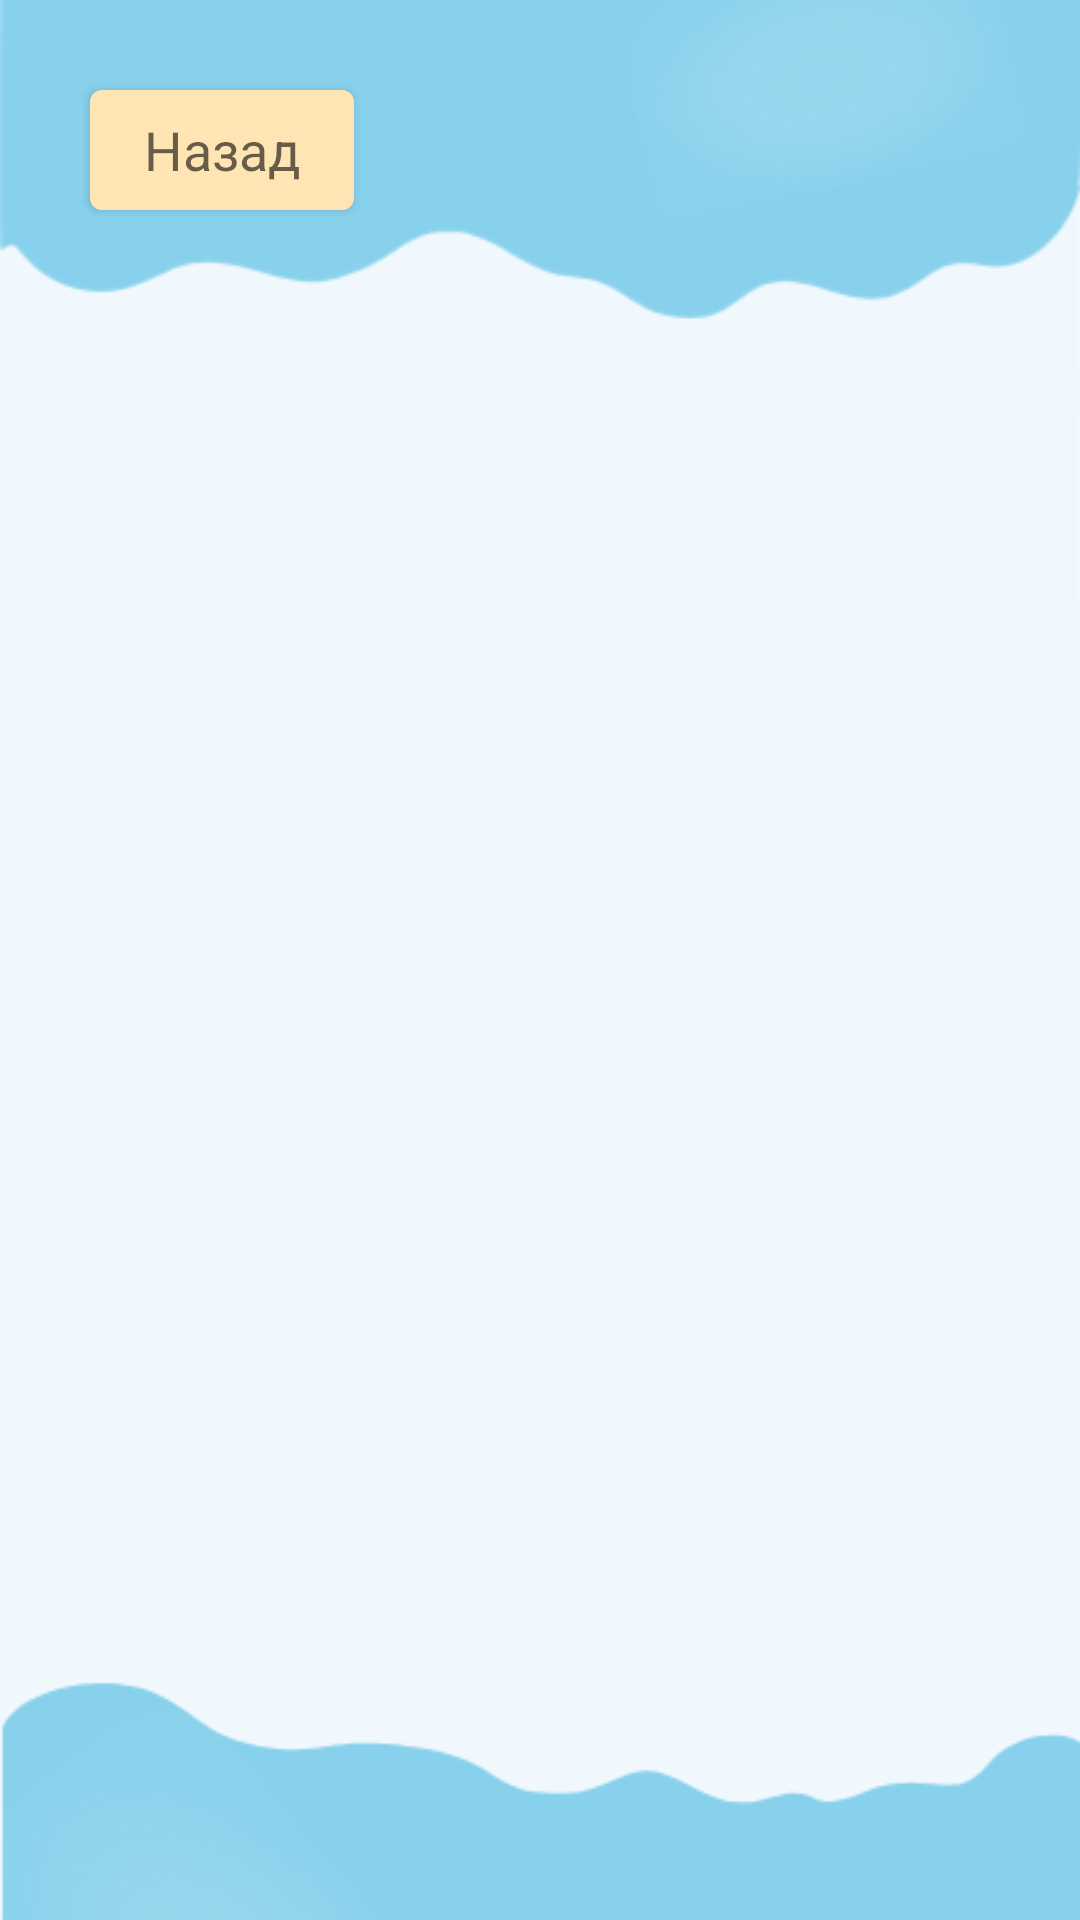

The Android layout XML behind this screen, and the referenced resources:
<!-- AndroidManifest.xml: application theme Theme.BrainBoostt -->
<!-- res/layout/activity_info.xml -->
<?xml version="1.0" encoding="utf-8"?>
<androidx.constraintlayout.widget.ConstraintLayout xmlns:android="http://schemas.android.com/apk/res/android"
    xmlns:app="http://schemas.android.com/apk/res-auto"
    xmlns:tools="http://schemas.android.com/tools"
    android:layout_width="match_parent"
    android:layout_height="match_parent"
    android:background="@drawable/back_5"
    tools:context=".InfoActivity"
    android:id="@+id/constraint">

    <Button
        android:id="@+id/btnBackInfo"
        android:layout_width="wrap_content"
        android:layout_height="40dp"
        android:layout_marginStart="30dp"
        android:layout_marginTop="30dp"
        android:background="@drawable/button_game_color"
        android:text="@string/back"
        android:onClick="btnClickBack"
        android:textAppearance="@style/TextAppearance.AppCompat.Medium"
        app:layout_constraintStart_toStartOf="parent"
        app:layout_constraintTop_toTopOf="parent" />

    <TextView
        android:id="@+id/textViewInfoAct"
        android:layout_width="wrap_content"
        android:layout_height="wrap_content"
        android:layout_marginTop="130dp"
        android:textSize="33sp"
        android:textStyle="bold"
        app:layout_constraintEnd_toEndOf="parent"
        app:layout_constraintStart_toStartOf="parent"
        app:layout_constraintTop_toTopOf="parent" />

    <ScrollView
        android:layout_width="match_parent"
        android:layout_height="490dp"
        android:layout_marginStart="12dp"
        android:layout_marginTop="16dp"
        android:layout_marginEnd="12dp"
        app:layout_constraintEnd_toEndOf="parent"
        app:layout_constraintHorizontal_bias="1.0"
        app:layout_constraintStart_toStartOf="parent"
        app:layout_constraintTop_toBottomOf="@+id/textViewInfoAct">

        <TextView
            android:id="@+id/textViewInfo"
            android:layout_width="match_parent"
            android:layout_height="wrap_content"
            android:textSize="20sp" />
    </ScrollView>

</androidx.constraintlayout.widget.ConstraintLayout>
<!-- resources referenced by this layout -->
<resources>
  <!-- drawable button_game_color (drawable) -->
  <?xml version="1.0" encoding="utf-8"?>
  <ripple xmlns:android="http://schemas.android.com/apk/res/android"
      android:color="#BDA473">
      <item>
          <shape android:shape="rectangle">
              <solid android:color="@color/peach"/>
              <corners android:radius="4sp"/>
          </shape>
      </item>
  </ripple>
  <string name="back">Назад</string>
  <style name="Theme.BrainBoostt" parent="Base.Theme.BrainBoostt" />
  <color name="peach">#ffe5b4</color>
  <color name="md_theme_light_primary">#00677F</color>
  <color name="md_theme_light_onPrimary">#FFFFFF</color>
  <color name="md_theme_light_primaryContainer">#B6EAFF</color>
  <color name="md_theme_light_onPrimaryContainer">#001F28</color>
  <color name="md_theme_light_secondary">#4C626A</color>
  <color name="md_theme_light_onSecondary">#FFFFFF</color>
  <color name="md_theme_light_secondaryContainer">#CFE6F1</color>
  <color name="md_theme_light_onSecondaryContainer">#071E26</color>
  <color name="md_theme_light_tertiary">#5A5C7E</color>
  <color name="md_theme_light_onTertiary">#FFFFFF</color>
  <color name="md_theme_light_tertiaryContainer">#E0E0FF</color>
  <color name="md_theme_light_onTertiaryContainer">#171937</color>
  <color name="md_theme_light_error">#BA1A1A</color>
  <color name="md_theme_light_errorContainer">#FFDAD6</color>
  <color name="md_theme_light_onError">#FFFFFF</color>
  <color name="md_theme_light_onErrorContainer">#410002</color>
  <color name="md_theme_light_background">#FBFCFE</color>
  <color name="md_theme_light_onBackground">#191C1D</color>
  <color name="md_theme_light_surface">#FBFCFE</color>
  <color name="md_theme_light_onSurface">#191C1D</color>
  <color name="md_theme_light_surfaceVariant">#DBE4E8</color>
  <color name="md_theme_light_onSurfaceVariant">#40484C</color>
  <color name="md_theme_light_outline">#70787C</color>
  <color name="md_theme_light_inverseOnSurface">#EFF1F2</color>
  <color name="md_theme_light_inverseSurface">#2E3132</color>
  <color name="md_theme_light_inversePrimary">#5CD5FB</color>
</resources>
